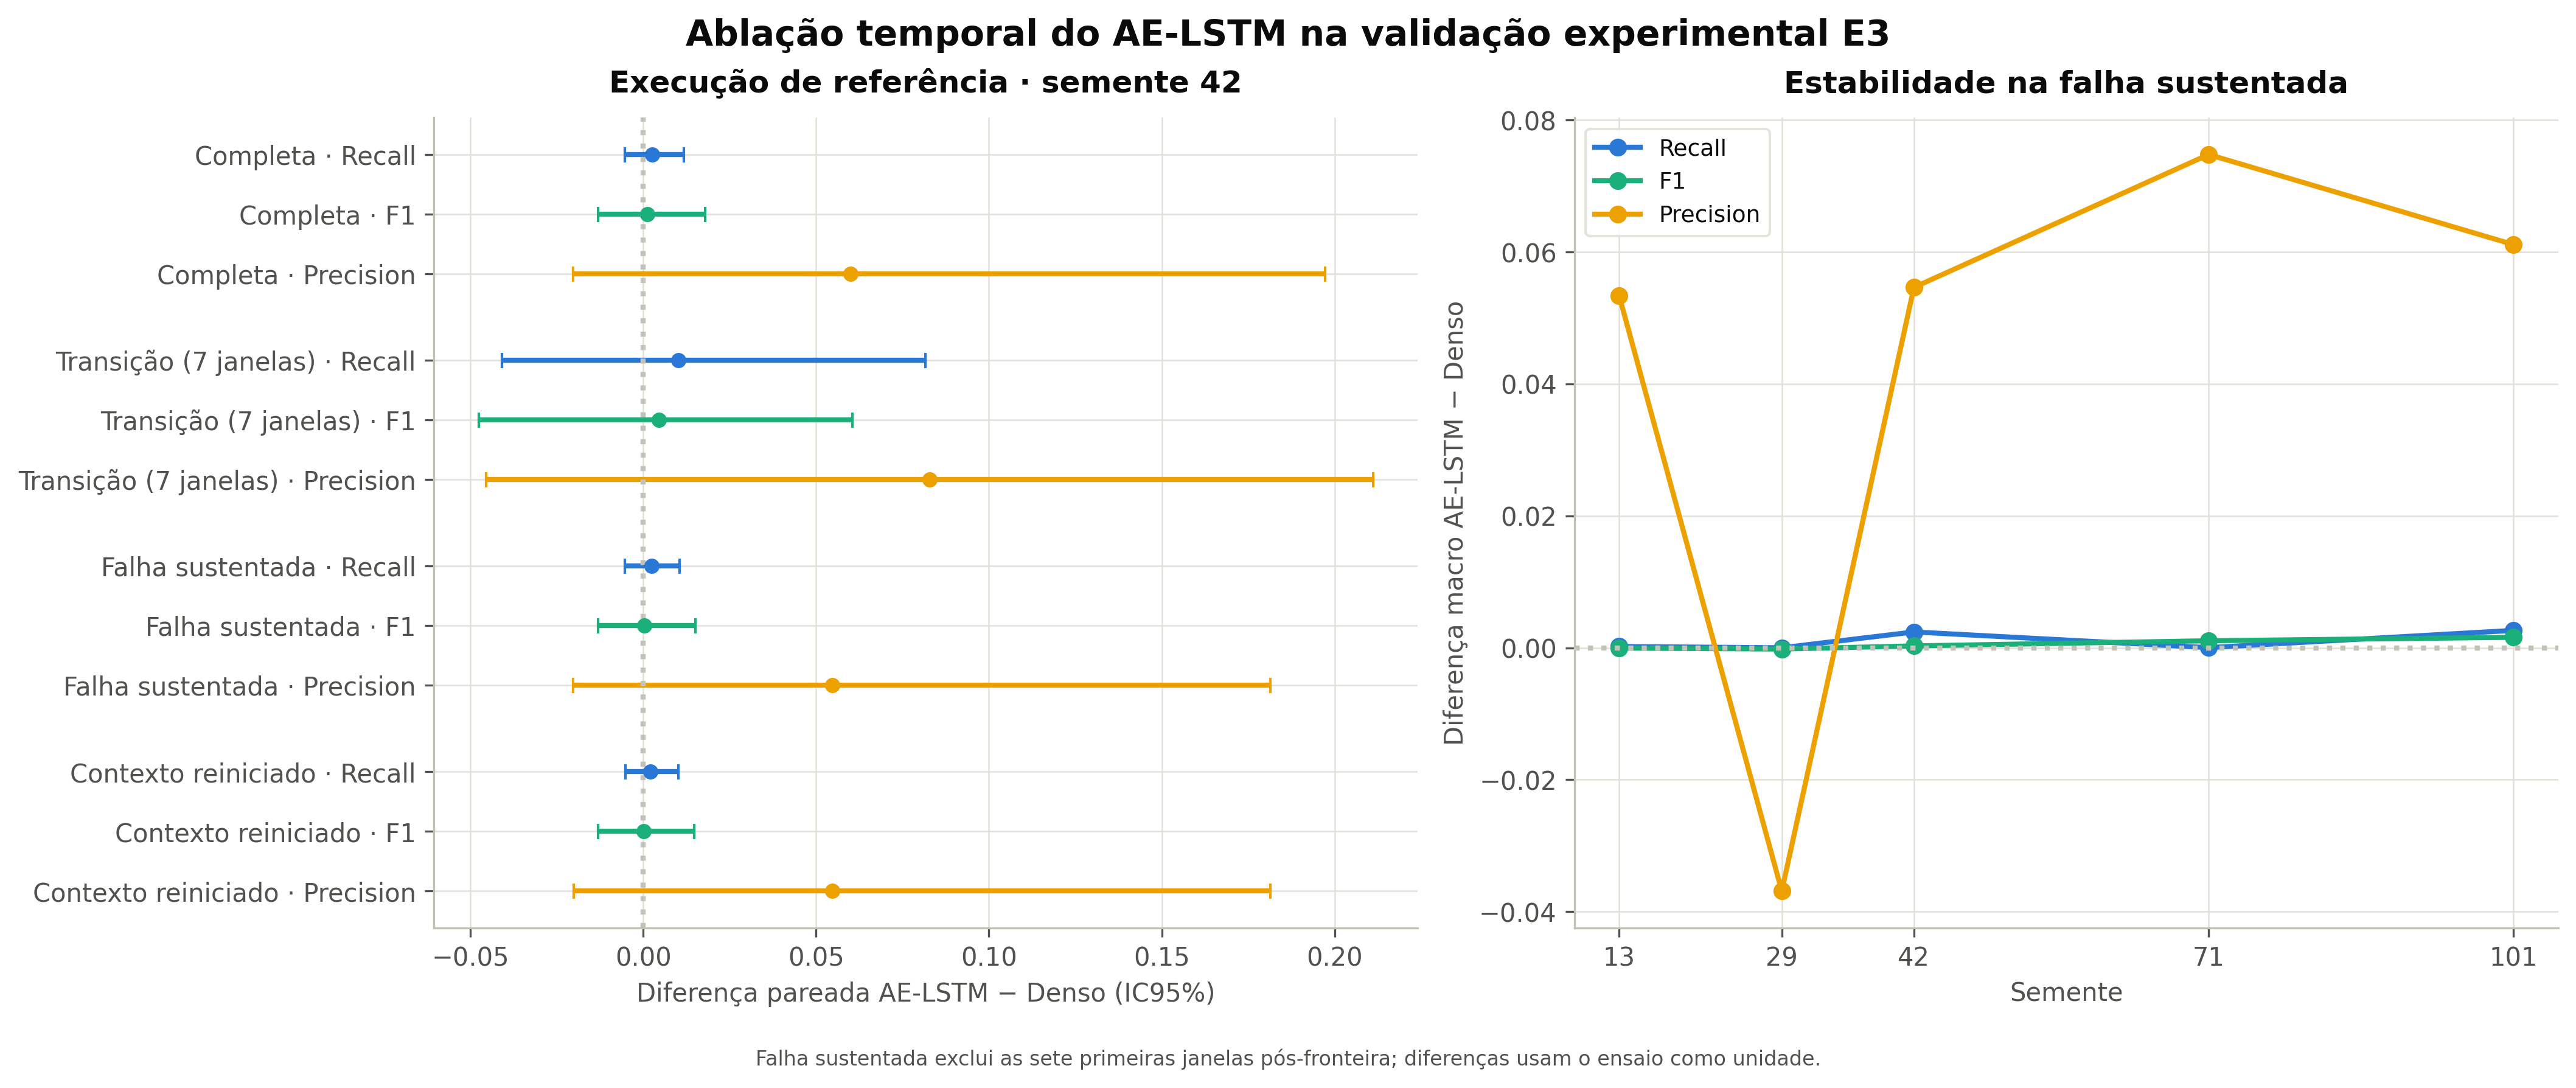

The file beside this chart, header and first rows:
seed, is_reference, analysis, metric, difference_lstm_minus_dense, ci95_low, ci95_high, n_paired_experiments, n_valid_paired_experiments, bootstrap_resamples, bootstrap_unit
13, False, current_full, recall, 0.000199, -0.0005969, 0.001194, 14, 14, 20000, paired_experiment
13, False, current_full, f1, -3.063178631115572e-05, -0.001959, 0.002141, 14, 14, 20000, paired_experiment
13, False, current_full, precision, 0.05339, -0.007126, 0.167, 14, 9, 20000, paired_experiment
13, False, current_full, auc_roc, -0.02805, -0.04718, -0.01263, 14, 14, 20000, paired_experiment
13, False, current_full, auc_pr, -0.02, -0.03475, -0.007264, 14, 14, 20000, paired_experiment
13, False, current_full, false_positive_rate, 0.002216, -0.0008003, 0.007052, 14, 14, 20000, paired_experiment
13, False, current_full, specificity, -0.002216, -0.007052, 0.0008003, 14, 14, 20000, paired_experiment
13, False, current_full, sensitivity, 0.000199, -0.0005969, 0.001194, 14, 14, 20000, paired_experiment
13, False, current_full, balanced_accuracy, -0.001009, -0.003427, 0.0004007, 14, 14, 20000, paired_experiment
13, False, current_full, mcc, -0.001892, -0.008743, 0.004948, 14, 14, 20000, paired_experiment
13, False, post_fault_reset, recall, 0.000199, -0.0005969, 0.001194, 14, 14, 20000, paired_experiment
13, False, post_fault_reset, f1, -3.063178631115572e-05, -0.001959, 0.002164, 14, 14, 20000, paired_experiment
13, False, post_fault_reset, precision, 0.05339, -0.007126, 0.167, 14, 9, 20000, paired_experiment
13, False, post_fault_reset, auc_roc, -0.02755, -0.04704, -0.01154, 14, 14, 20000, paired_experiment
13, False, post_fault_reset, auc_pr, -0.01974, -0.03518, -0.006512, 14, 14, 20000, paired_experiment
13, False, post_fault_reset, false_positive_rate, 0.002216, -0.0008003, 0.007052, 14, 14, 20000, paired_experiment
13, False, post_fault_reset, specificity, -0.002216, -0.007052, 0.0008003, 14, 14, 20000, paired_experiment
13, False, post_fault_reset, sensitivity, 0.000199, -0.0005969, 0.001194, 14, 14, 20000, paired_experiment
13, False, post_fault_reset, balanced_accuracy, -0.001009, -0.003426, 0.0004991, 14, 14, 20000, paired_experiment
13, False, post_fault_reset, mcc, -0.001892, -0.008743, 0.004948, 14, 14, 20000, paired_experiment
13, False, sustained, recall, 0.0002029, -0.0006088, 0.001218, 14, 14, 20000, paired_experiment
13, False, sustained, f1, -3.478581446789024e-05, -0.001934, 0.002105, 14, 14, 20000, paired_experiment
13, False, sustained, precision, 0.05339, -0.00712, 0.167, 14, 9, 20000, paired_experiment
13, False, sustained, auc_roc, -0.02865, -0.04869, -0.01326, 14, 14, 20000, paired_experiment
13, False, sustained, auc_pr, -0.02121, -0.03653, -0.008324, 14, 14, 20000, paired_experiment
13, False, sustained, false_positive_rate, 0.002216, -0.0008003, 0.007052, 14, 14, 20000, paired_experiment
13, False, sustained, specificity, -0.002216, -0.007052, 0.0007981, 14, 14, 20000, paired_experiment
13, False, sustained, sensitivity, 0.0002029, -0.0006088, 0.001218, 14, 14, 20000, paired_experiment
13, False, sustained, balanced_accuracy, -0.001007, -0.003424, 0.0004971, 14, 14, 20000, paired_experiment
13, False, sustained, mcc, -0.001886, -0.008831, 0.005024, 14, 14, 20000, paired_experiment
13, False, transition, recall, 0.0, 0.0, 0.0, 14, 14, 20000, paired_experiment
13, False, transition, f1, 0.004762, 0.0, 0.01429, 14, 14, 20000, paired_experiment
13, False, transition, precision, 0.03125, 0.0, 0.09375, 14, 4, 20000, paired_experiment
13, False, transition, auc_roc, -0.02266, -0.1093, 0.06344, 14, 14, 20000, paired_experiment
13, False, transition, auc_pr, 0.01411, -0.007437, 0.04426, 14, 14, 20000, paired_experiment
13, False, transition, false_positive_rate, 0.002216, -0.0007981, 0.007052, 14, 14, 20000, paired_experiment
13, False, transition, specificity, -0.002216, -0.007052, 0.0008003, 14, 14, 20000, paired_experiment
13, False, transition, sensitivity, 0.0, 0.0, 0.0, 14, 14, 20000, paired_experiment
13, False, transition, balanced_accuracy, -0.001108, -0.003526, 0.000399, 14, 14, 20000, paired_experiment
13, False, transition, mcc, 0.003046, -0.003966, 0.01397, 14, 14, 20000, paired_experiment
29, False, current_full, recall, 1.556980725884707e-06, -0.01353, 0.01472, 14, 14, 20000, paired_experiment
29, False, current_full, f1, 4.618557173329679e-05, -0.02425, 0.02577, 14, 14, 20000, paired_experiment
29, False, current_full, precision, -0.03594, -0.2984, 0.1823, 14, 10, 20000, paired_experiment
29, False, current_full, auc_roc, -0.03635, -0.05904, -0.01511, 14, 14, 20000, paired_experiment
29, False, current_full, auc_pr, -0.0285, -0.05068, -0.009235, 14, 14, 20000, paired_experiment
29, False, current_full, false_positive_rate, 0.002189, -0.02252, 0.02552, 14, 14, 20000, paired_experiment
29, False, current_full, specificity, -0.002189, -0.02503, 0.02221, 14, 14, 20000, paired_experiment
29, False, current_full, sensitivity, 1.556980725884707e-06, -0.01373, 0.01459, 14, 14, 20000, paired_experiment
29, False, current_full, balanced_accuracy, -0.001094, -0.009424, 0.008234, 14, 14, 20000, paired_experiment
29, False, current_full, mcc, -0.01053, -0.04692, 0.01712, 14, 14, 20000, paired_experiment
29, False, post_fault_reset, recall, -0.0001974, -0.01412, 0.01413, 14, 14, 20000, paired_experiment
29, False, post_fault_reset, f1, -0.0002903, -0.02383, 0.02443, 14, 14, 20000, paired_experiment
29, False, post_fault_reset, precision, -0.0369, -0.2984, 0.1788, 14, 10, 20000, paired_experiment
29, False, post_fault_reset, auc_roc, -0.0356, -0.05838, -0.01422, 14, 14, 20000, paired_experiment
29, False, post_fault_reset, auc_pr, -0.02752, -0.05009, -0.007589, 14, 14, 20000, paired_experiment
29, False, post_fault_reset, false_positive_rate, 0.002189, -0.02252, 0.02552, 14, 14, 20000, paired_experiment
29, False, post_fault_reset, specificity, -0.002189, -0.02503, 0.0228, 14, 14, 20000, paired_experiment
29, False, post_fault_reset, sensitivity, -0.0001974, -0.01359, 0.01413, 14, 14, 20000, paired_experiment
29, False, post_fault_reset, balanced_accuracy, -0.001193, -0.009661, 0.008266, 14, 14, 20000, paired_experiment
29, False, post_fault_reset, mcc, -0.01091, -0.04638, 0.01687, 14, 14, 20000, paired_experiment
... 140 more rows
